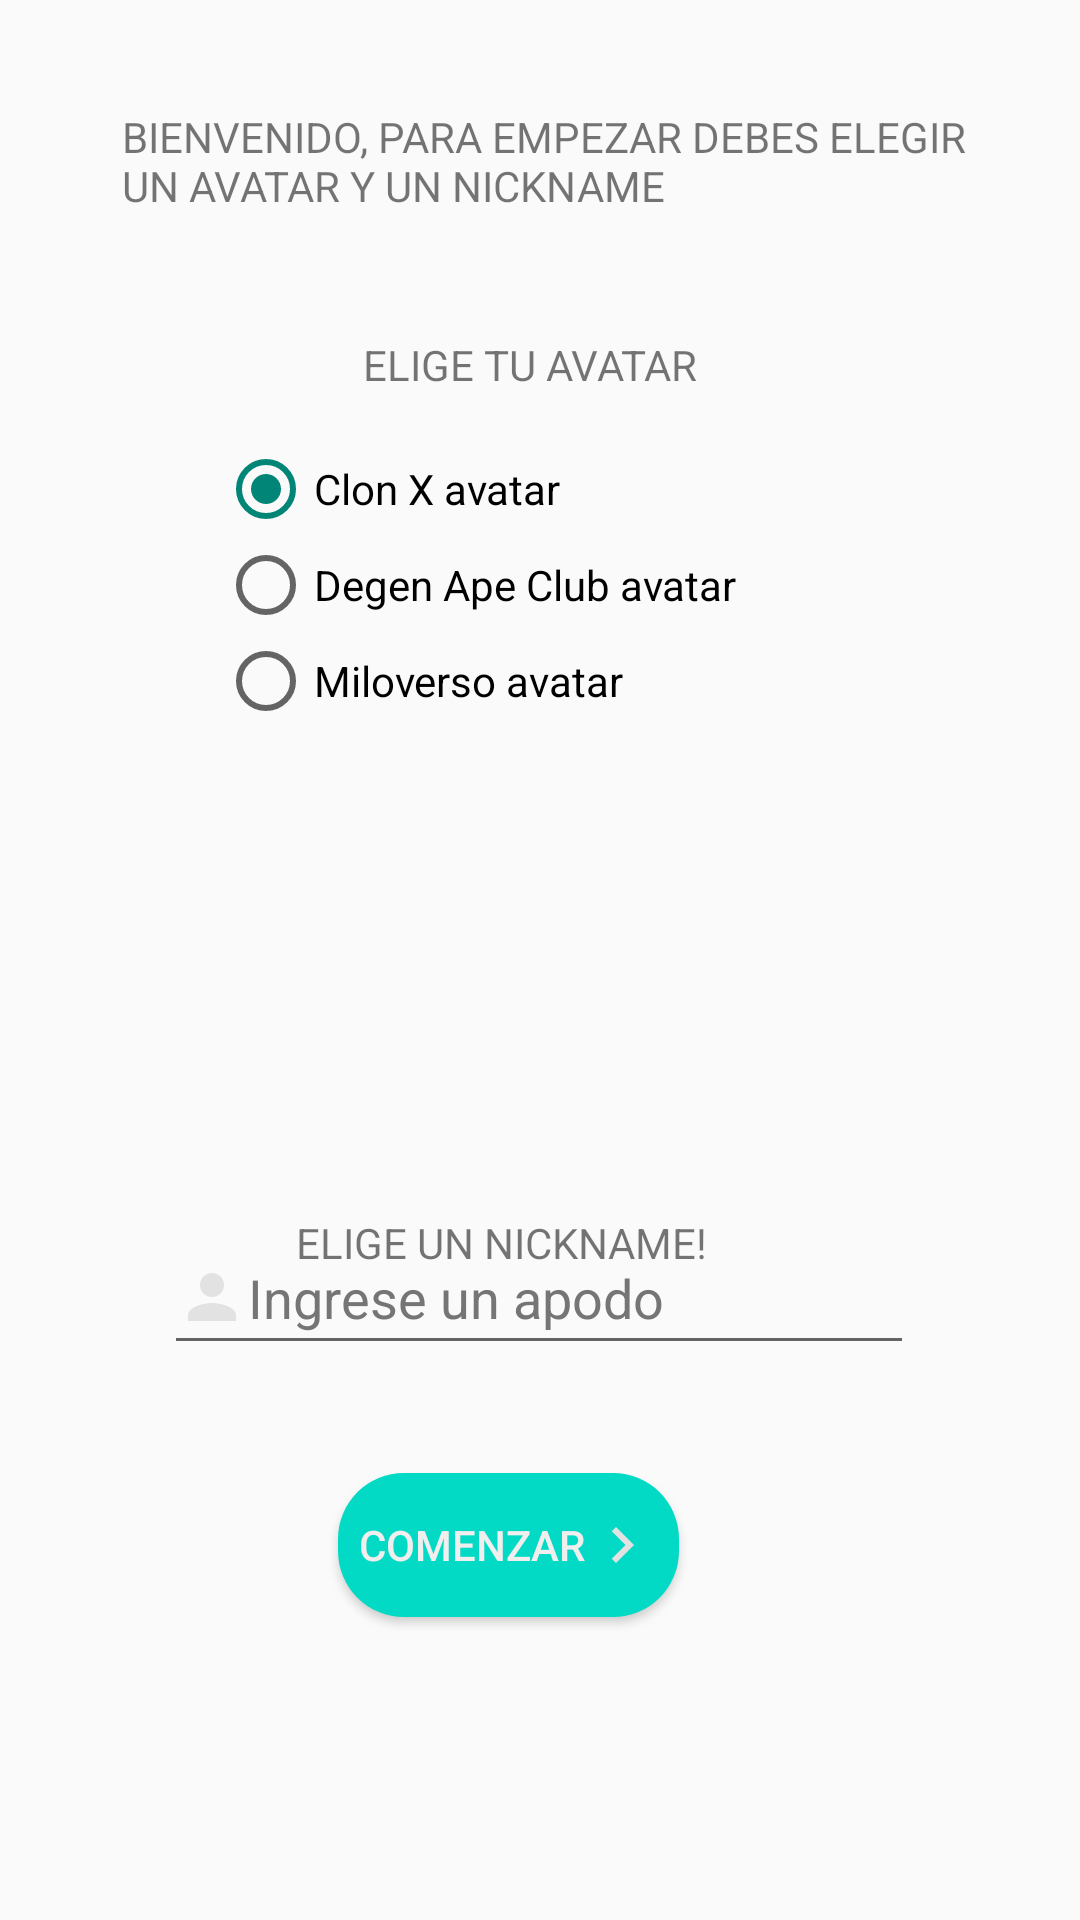

Android layout source for this screen:
<!-- AndroidManifest.xml: application theme Theme.AppCompat.DayNight.NoActionBar -->
<!-- res/layout/activity_main.xml -->
<?xml version="1.0" encoding="utf-8"?>
<androidx.constraintlayout.widget.ConstraintLayout xmlns:android="http://schemas.android.com/apk/res/android"
    xmlns:app="http://schemas.android.com/apk/res-auto"
    xmlns:tools="http://schemas.android.com/tools"
    android:layout_width="match_parent"
    android:layout_height="match_parent"
    tools:context=".MainActivity">


    <ImageView
        android:id="@+id/imgNfts"
        android:layout_width="350dp"
        android:layout_height="100dp"
        android:layout_marginStart="30dp"
        android:layout_marginTop="2dp"
        android:layout_marginEnd="31dp"
        android:layout_marginBottom="8dp"
        app:layout_constraintBottom_toTopOf="@+id/txtTitle"
        app:layout_constraintEnd_toEndOf="parent"
        app:layout_constraintHorizontal_bias="0.0"
        app:layout_constraintStart_toStartOf="parent"
        app:layout_constraintTop_toBottomOf="@+id/radioGroupAvatars"
        app:srcCompat="@drawable/miloverso_prev" />

    <Button
        android:id="@+id/btnComenzar"
        android:layout_width="wrap_content"
        android:layout_height="wrap_content"
        android:layout_marginBottom="101dp"
        android:background="@drawable/btn_rounded"
        android:drawableEnd="@drawable/ic_chevron_right"
        android:padding="7dp"
        android:paddingTop="0dp"
        android:paddingBottom="0dp"
        android:text="@string/comenzar"
        android:textColor="#F1EEEE"
        app:layout_constraintBottom_toBottomOf="parent"
        app:layout_constraintEnd_toEndOf="parent"
        app:layout_constraintHorizontal_bias="0.457"
        app:layout_constraintStart_toStartOf="parent" />

    <TextView
        android:id="@+id/txtTitle"
        android:layout_width="wrap_content"
        android:layout_height="wrap_content"
        android:layout_marginTop="39dp"
        android:layout_marginBottom="24dp"
        android:text="@string/elige_un_nickname"
        app:layout_constraintBottom_toTopOf="@+id/txtNickname"
        app:layout_constraintHorizontal_bias="0.443"
        app:layout_constraintLeft_toLeftOf="parent"
        app:layout_constraintRight_toRightOf="parent"
        app:layout_constraintTop_toBottomOf="@+id/imgNfts" />

    <EditText
        android:id="@+id/txtNickname"
        android:layout_width="250dp"
        android:layout_height="wrap_content"
        android:layout_marginBottom="36dp"
        android:autofillHints=""
        android:drawableStart="@drawable/ic_user"
        android:ems="10"
        android:hint="@string/ingrese_un_apodo"
        android:inputType="textPersonName"
        android:minHeight="48dp"
        android:textColorHint="#757575"
        app:layout_constraintBottom_toTopOf="@+id/btnComenzar"
        app:layout_constraintEnd_toEndOf="parent"
        app:layout_constraintHorizontal_bias="0.496"
        app:layout_constraintStart_toStartOf="parent"
        tools:ignore="MissingConstraints" />

    <TextView
        android:id="@+id/txtTitle2"
        android:layout_width="wrap_content"
        android:layout_height="wrap_content"
        android:layout_marginTop="128dp"
        android:layout_marginBottom="16dp"
        android:text="ELIGE TU AVATAR"
        app:layout_constraintBottom_toTopOf="@+id/radioGroupAvatars"
        app:layout_constraintHorizontal_bias="0.487"
        app:layout_constraintLeft_toLeftOf="parent"
        app:layout_constraintRight_toRightOf="parent"
        app:layout_constraintTop_toTopOf="parent" />

    <TextView
        android:id="@+id/txtTitle3"
        android:layout_width="282dp"
        android:layout_height="44dp"
        android:layout_marginTop="44dp"
        android:layout_marginBottom="40dp"
        android:text="BIENVENIDO, PARA EMPEZAR DEBES ELEGIR UN AVATAR Y UN NICKNAME"
        app:layout_constraintBottom_toTopOf="@+id/txtTitle2"
        app:layout_constraintHorizontal_bias="0.52"
        app:layout_constraintLeft_toLeftOf="parent"
        app:layout_constraintRight_toRightOf="parent"
        app:layout_constraintTop_toTopOf="parent" />

    <RadioGroup
        android:id="@+id/radioGroupAvatars"
        android:layout_width="228dp"
        android:layout_height="149dp"
        android:layout_marginStart="98dp"
        android:layout_marginTop="16dp"
        android:layout_marginEnd="85dp"
        app:layout_constraintEnd_toEndOf="parent"
        app:layout_constraintStart_toStartOf="parent"
        app:layout_constraintTop_toBottomOf="@+id/txtTitle2">

        <RadioButton
            android:id="@+id/optClonx"
            android:layout_width="match_parent"
            android:layout_height="wrap_content"
            android:checked="true"
            android:text="Clon X avatar" />

        <RadioButton
            android:id="@+id/optDgApeClub"
            android:layout_width="match_parent"
            android:layout_height="wrap_content"
            android:text="Degen Ape Club avatar" />

        <RadioButton
            android:id="@+id/optMiloVerso"
            android:layout_width="match_parent"
            android:layout_height="wrap_content"
            android:text="Miloverso avatar" />
    </RadioGroup>

</androidx.constraintlayout.widget.ConstraintLayout>
<!-- resources referenced by this layout -->
<resources>
  <!-- drawable btn_rounded (drawable-v24) -->
  <?xml version="1.0" encoding="utf-8"?>
  <shape xmlns:android="http://schemas.android.com/apk/res/android">
      <corners android:radius="22dp"/>
      <solid android:color="@color/teal_200"/>
  </shape>
  <!-- drawable ic_chevron_right (drawable-v24) -->
  <vector android:height="24dp" android:tint="#E3E2E2"
      android:viewportHeight="24" android:viewportWidth="24"
      android:width="24dp" xmlns:android="http://schemas.android.com/apk/res/android">
      <path android:fillColor="@android:color/white" android:pathData="M10,6L8.59,7.41 13.17,12l-4.58,4.59L10,18l6,-6z"/>
  </vector>
  <!-- drawable ic_user (drawable-v24) -->
  <vector android:height="24dp" android:tint="#E3E2E2"
      android:viewportHeight="24" android:viewportWidth="24"
      android:width="24dp" xmlns:android="http://schemas.android.com/apk/res/android">
      <path android:fillColor="@android:color/white" android:pathData="M12,12c2.21,0 4,-1.79 4,-4s-1.79,-4 -4,-4 -4,1.79 -4,4 1.79,4 4,4zM12,14c-2.67,0 -8,1.34 -8,4v2h16v-2c0,-2.66 -5.33,-4 -8,-4z"/>
  </vector>
  <string name="comenzar">Comenzar</string>
  <string name="elige_un_nickname">ELIGE UN NICKNAME!</string>
  <string name="ingrese_un_apodo">Ingrese un apodo</string>
  <!-- not gathered from this repository: default colours our renderer supplied (Android Studio template values) -->
  <color name="teal_200">#FF03DAC5</color>
</resources>
